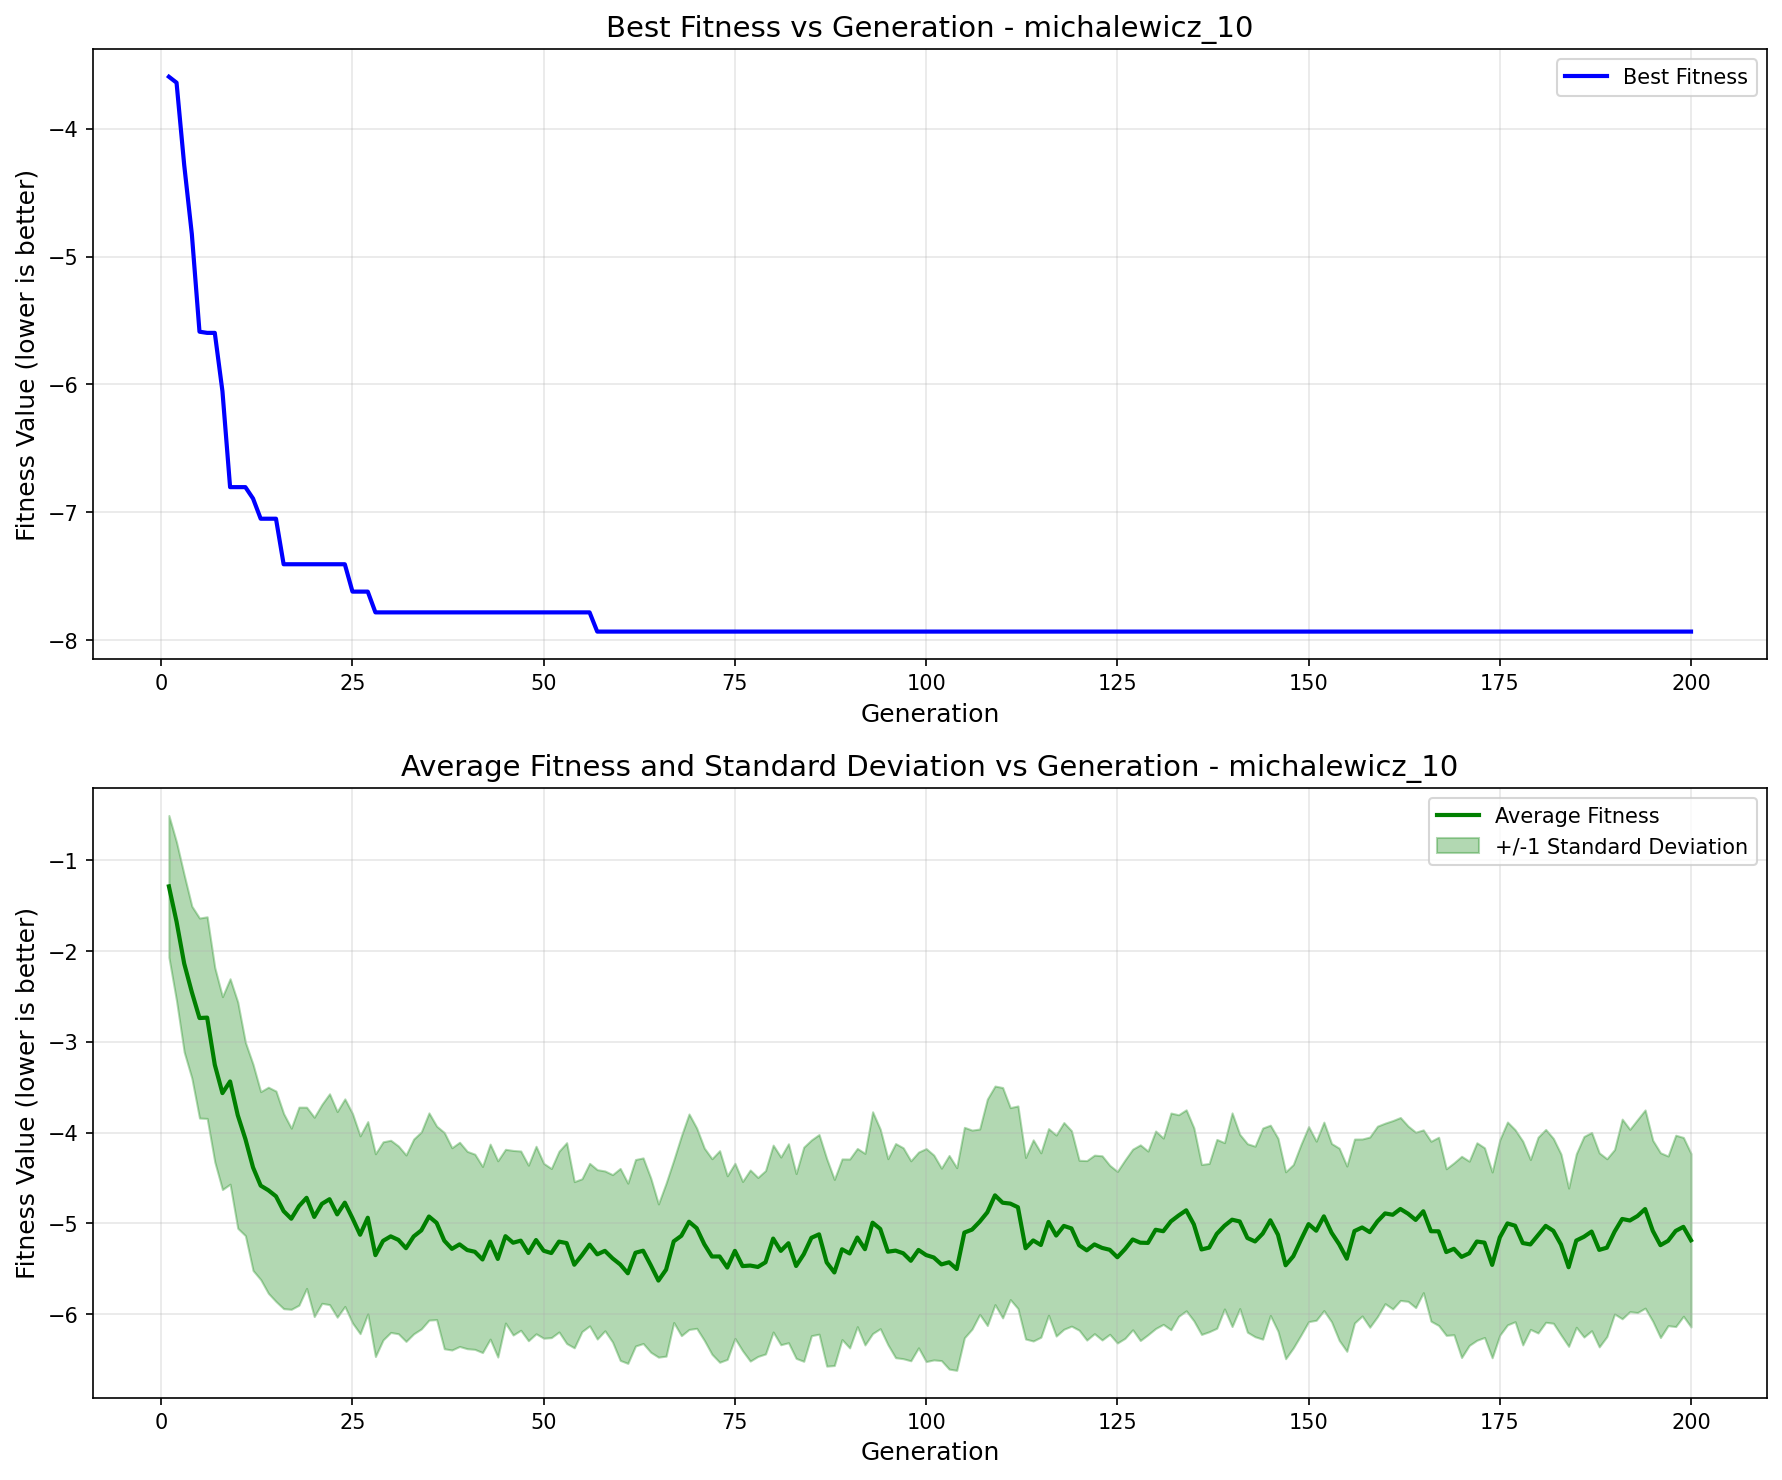

Values plotted in this chart, from the file beside it:
generation, best_fitness, best_individual, mean_fitness, std_dev
1, -3.594, [2.366136960341753, 2.8823438687055747, …, -1.287, 0.7808
2, -3.64, [0.23023479274585418, 2.734573131944961,…, -1.676, 0.8741
3, -4.283, [2.1704901990756347, 2.0905715056491636,…, -2.138, 0.9754
4, -4.825, [2.366136960341753, 1.4749579225231682, …, -2.453, 0.9473
5, -5.588, [0.8913828084141041, 1.4749579225231682,…, -2.738, 1.102
6, -5.597, [2.366136960341753, 1.4749579225231682, …, -2.733, 1.111
7, -5.597, [2.366136960341753, 1.4749579225231682, …, -3.253, 1.071
8, -6.054, [2.366136960341753, 1.4749579225231682, …, -3.565, 1.063
9, -6.804, [2.366136960341753, 1.486446953543754, 1…, -3.437, 1.132
10, -6.804, [2.366136960341753, 1.486446953543754, 1…, -3.808, 1.246
11, -6.804, [2.366136960341753, 1.486446953543754, 1…, -4.071, 1.065
12, -6.893, [2.1704901990756347, 1.4749579225231682,…, -4.384, 1.136
13, -7.051, [2.1704901990756347, 1.486446953543754, …, -4.584, 1.036
14, -7.051, [2.1704901990756347, 1.486446953543754, …, -4.635, 1.135
15, -7.051, [2.1704901990756347, 1.486446953543754, …, -4.702, 1.159
16, -7.407, [2.1704901990756347, 1.4523840650471982,…, -4.866, 1.075
17, -7.407, [2.1704901990756347, 1.4523840650471982,…, -4.949, 0.9978
18, -7.407, [2.1704901990756347, 1.4523840650471982,…, -4.811, 1.091
19, -7.407, [2.1704901990756347, 1.4523840650471982,…, -4.718, 0.9983
20, -7.407, [2.1704901990756347, 1.4523840650471982,…, -4.929, 1.098
21, -7.407, [2.1704901990756347, 1.4523840650471982,…, -4.785, 1.096
22, -7.407, [2.1704901990756347, 1.4523840650471982,…, -4.734, 1.161
23, -7.407, [2.1704901990756347, 1.4523840650471982,…, -4.901, 1.133
24, -7.407, [2.1704901990756347, 1.4523840650471982,…, -4.772, 1.143
25, -7.621, [2.1704901990756347, 1.486446953543754, …, -4.944, 1.154
26, -7.621, [2.1704901990756347, 1.486446953543754, …, -5.126, 1.09
27, -7.621, [2.1704901990756347, 1.486446953543754, …, -4.938, 1.059
28, -7.783, [2.1704901990756347, 1.486446953543754, …, -5.351, 1.117
29, -7.783, [2.1704901990756347, 1.486446953543754, …, -5.193, 1.091
30, -7.783, [2.1704901990756347, 1.486446953543754, …, -5.143, 1.059
31, -7.783, [2.1704901990756347, 1.486446953543754, …, -5.182, 1.035
32, -7.783, [2.1704901990756347, 1.486446953543754, …, -5.274, 1.027
33, -7.783, [2.1704901990756347, 1.486446953543754, …, -5.145, 1.073
34, -7.783, [2.1704901990756347, 1.486446953543754, …, -5.078, 1.085
35, -7.783, [2.1704901990756347, 1.486446953543754, …, -4.925, 1.141
36, -7.783, [2.1704901990756347, 1.486446953543754, …, -4.995, 1.066
37, -7.783, [2.1704901990756347, 1.486446953543754, …, -5.191, 1.191
38, -7.783, [2.1704901990756347, 1.486446953543754, …, -5.281, 1.114
39, -7.783, [2.1704901990756347, 1.486446953543754, …, -5.232, 1.125
40, -7.783, [2.1704901990756347, 1.486446953543754, …, -5.294, 1.087
41, -7.783, [2.1704901990756347, 1.486446953543754, …, -5.313, 1.075
42, -7.783, [2.1704901990756347, 1.486446953543754, …, -5.399, 1.025
43, -7.783, [2.1704901990756347, 1.486446953543754, …, -5.201, 1.074
44, -7.783, [2.1704901990756347, 1.486446953543754, …, -5.392, 1.081
45, -7.783, [2.1704901990756347, 1.486446953543754, …, -5.141, 0.9571
46, -7.783, [2.1704901990756347, 1.486446953543754, …, -5.214, 1.017
47, -7.783, [2.1704901990756347, 1.486446953543754, …, -5.191, 0.9875
48, -7.783, [2.1704901990756347, 1.486446953543754, …, -5.326, 0.9669
49, -7.783, [2.1704901990756347, 1.486446953543754, …, -5.184, 1.033
50, -7.783, [2.1704901990756347, 1.486446953543754, …, -5.302, 0.9631
51, -7.783, [2.1704901990756347, 1.486446953543754, …, -5.327, 0.9315
52, -7.783, [2.1704901990756347, 1.486446953543754, …, -5.201, 0.9955
53, -7.783, [2.1704901990756347, 1.486446953543754, …, -5.218, 1.106
54, -7.783, [2.1704901990756347, 1.486446953543754, …, -5.456, 0.9155
55, -7.783, [2.1704901990756347, 1.486446953543754, …, -5.351, 0.8418
56, -7.783, [2.1704901990756347, 1.486446953543754, …, -5.234, 0.8954
57, -7.934, [2.1704901990756347, 1.486446953543754, …, -5.342, 0.9331
58, -7.934, [2.1704901990756347, 1.486446953543754, …, -5.303, 0.8802
59, -7.934, [2.1704901990756347, 1.486446953543754, …, -5.386, 0.9223
60, -7.934, [2.1704901990756347, 1.486446953543754, …, -5.453, 1.058
... 140 more rows
